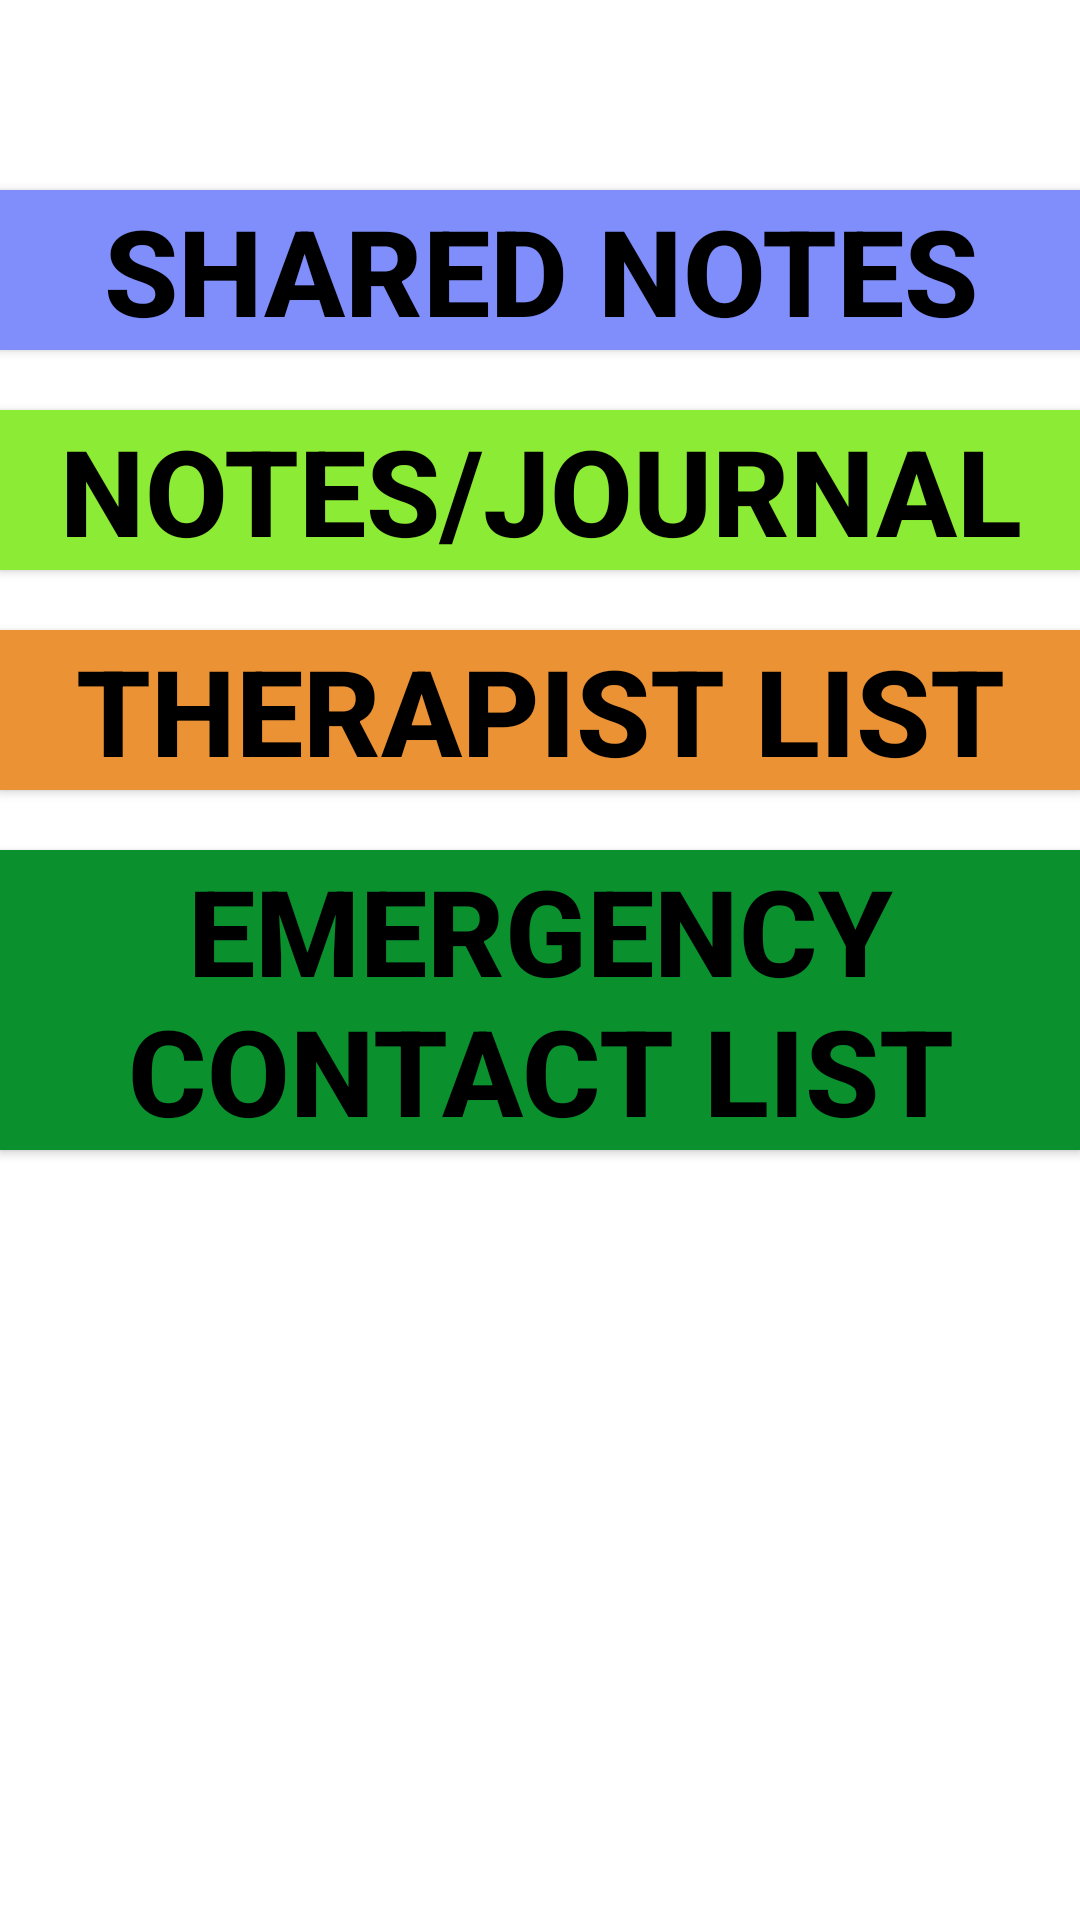

Android layout source for this screen:
<!-- AndroidManifest.xml: application theme Theme.AppCompat.NoActionBar -->
<!-- res/layout/client_main_activity.xml -->
<?xml version="1.0" encoding="utf-8"?>
<RelativeLayout
    xmlns:android="http://schemas.android.com/apk/res/android"
    xmlns:app="http://schemas.android.com/apk/res-auto"
    xmlns:tools="http://schemas.android.com/tools"
    android:layout_width="match_parent"
    android:layout_height="match_parent"
    tools:context=".ClientMainActivity"
    android:background="@android:color/white"
    android:screenOrientation="portrait" >

    <TextView
        android:layout_width="match_parent"
        android:layout_height="wrap_content"
        android:id="@+id/welcomeMessageClient"
        android:textColor="#000000"
        android:textSize="40sp"
        android:textStyle="bold"
        android:gravity="center">
    </TextView>

    <ScrollView
        android:layout_width="match_parent"
        android:layout_height="wrap_content"
        android:id="@+id/buttonsListClient"
        app:layout_constraintVertical_bias="0.2"
        android:layout_below="@+id/welcomeMessageClient"
        app:layout_constraintRight_toRightOf="parent"
        app:layout_constraintLeft_toLeftOf="parent"
        >
        <LinearLayout
            android:layout_width="match_parent"
            android:layout_height="wrap_content"
            android:orientation="vertical">

            <Button
                android:id="@+id/sharedNotesButtonClient"
                android:layout_width="match_parent"
                android:layout_height="wrap_content"
                android:background="#7f8efa"
                android:gravity="center"
                android:text="Shared Notes"
                android:textColor="#000000"
                android:textSize="40sp"
                android:textStyle="bold"
                android:layout_marginTop="10dp"
                android:layout_marginBottom="10dp"/>

            <Button
                android:id="@+id/notesJournalButtonClient"
                android:layout_width="match_parent"
                android:layout_height="wrap_content"
                android:background="#8ceb34"
                android:gravity="center"
                android:text="Notes/Journal"
                android:textColor="#000000"
                android:textSize="40sp"
                android:textStyle="bold"
                android:layout_marginTop="10dp"
                android:layout_marginBottom="10dp"/>

            <Button
                android:id="@+id/therapistListButton"
                android:layout_width="match_parent"
                android:layout_height="wrap_content"
                android:background="#eb9234"
                android:gravity="center"
                android:text="Therapist List"
                android:textColor="#000000"
                android:textSize="40sp"
                android:textStyle="bold"
                android:layout_marginTop="10dp"
                android:layout_marginBottom="10dp"/>

            <Button
                android:id="@+id/emergencyContactListButtonClient"
                android:layout_width="match_parent"
                android:layout_height="wrap_content"
                android:background="#0a912e"
                android:gravity="center"
                android:text="Emergency Contact List"
                android:textColor="#000000"
                android:textSize="40sp"
                android:textStyle="bold"
                android:layout_marginTop="10dp"
                android:layout_marginBottom="10dp"/>
        </LinearLayout>

    </ScrollView>

</RelativeLayout>
<!-- resources referenced by this layout -->
<resources>

</resources>
